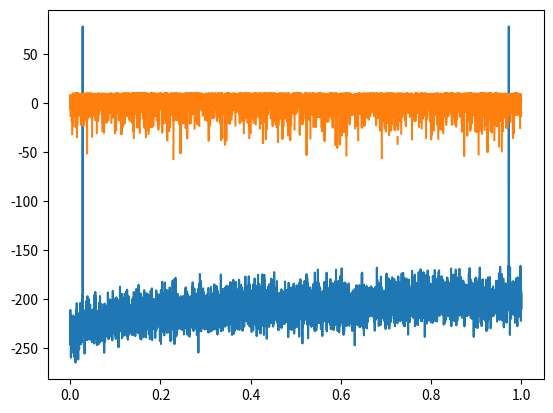

The matplotlib source for this figure:
import numpy as np
import matplotlib.pyplot as plt


def dft(x):
    N = len(x)
    X = np.empty(N, dtype=np.complex128)
    for k in range(N):
        X[k] = np.sum(x*np.exp(-2j*np.pi*k*np.arange(N)/N),
                      dtype=np.complex128)
    return X


def idft(X):
    N = len(X)
    x = np.empty(N, dtype=np.float64)
    for n in range(N):
        x[n] = np.sum(X*np.exp(2j*np.pi*n*np.arange(N)/N), dtype=np.float64)/N
    return x


a = 1  # 振幅
fs = 16000  # サンプリング周波数
f = 440  # 周波数
sec = 1  # 秒 3→1

x = np.arange(sec*fs)/fs
y = np.sin(2*x*np.pi*f)

Y = dft(y)

plt.plot(x, 20*np.log10(np.abs(Y)))
plt.show()

plt.plot(x, 20*np.log10(np.angle(Y)))
plt.show()
